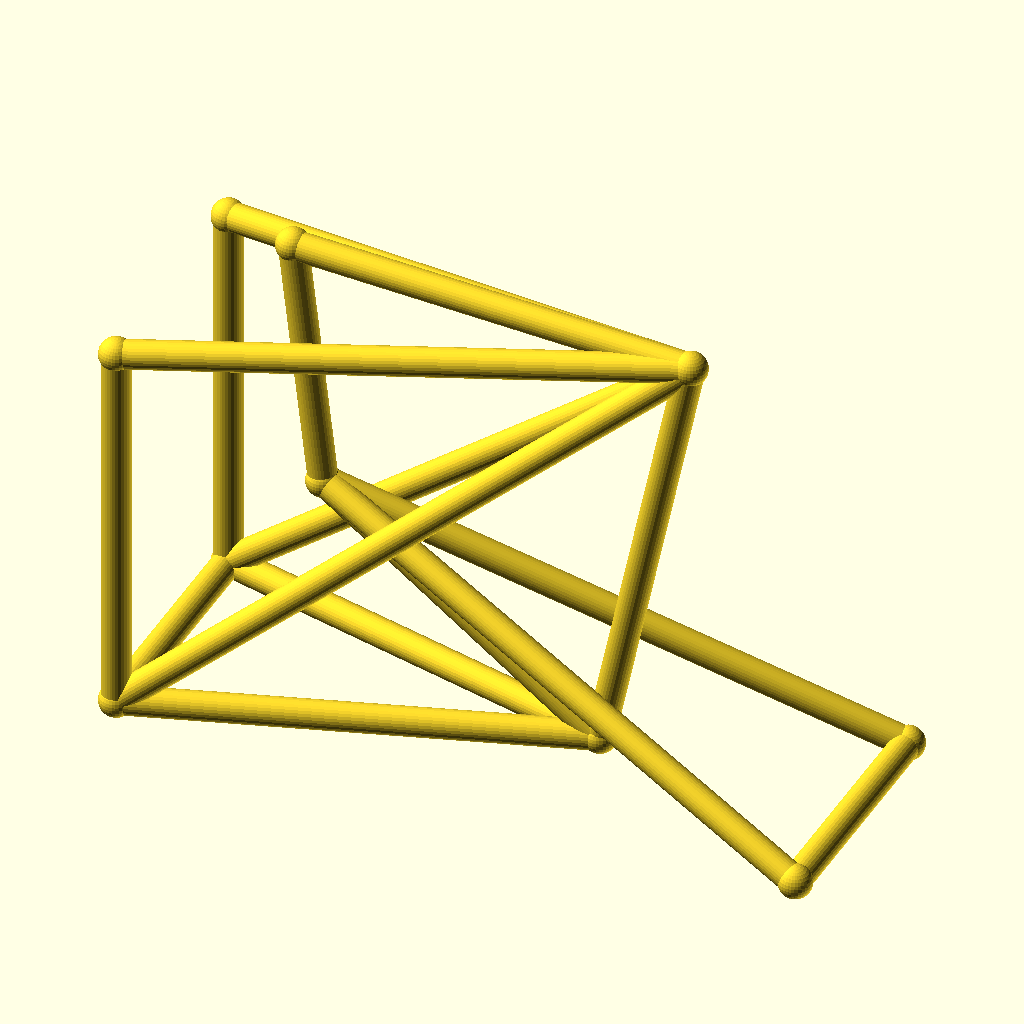
Cell 1: rendered with the file's own defaults.
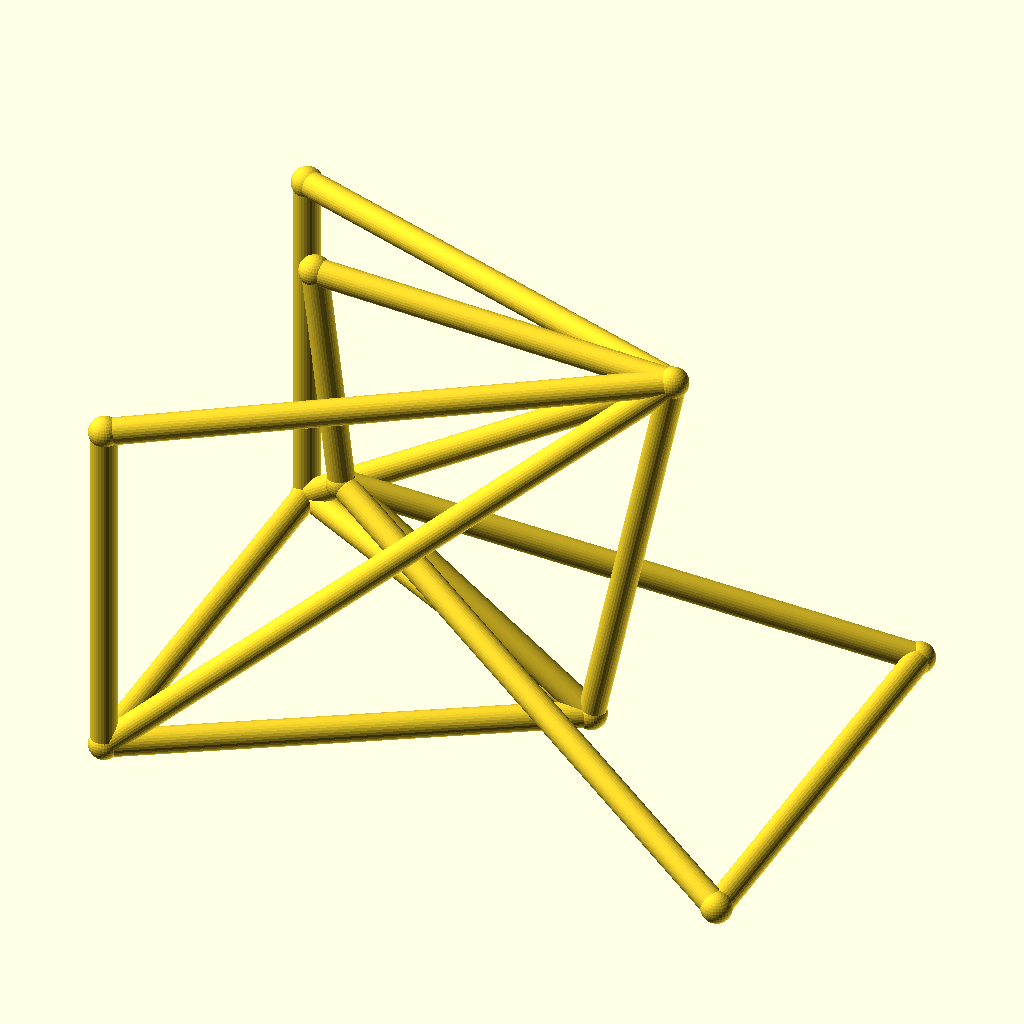
Cell 2: the same model with track = 96.
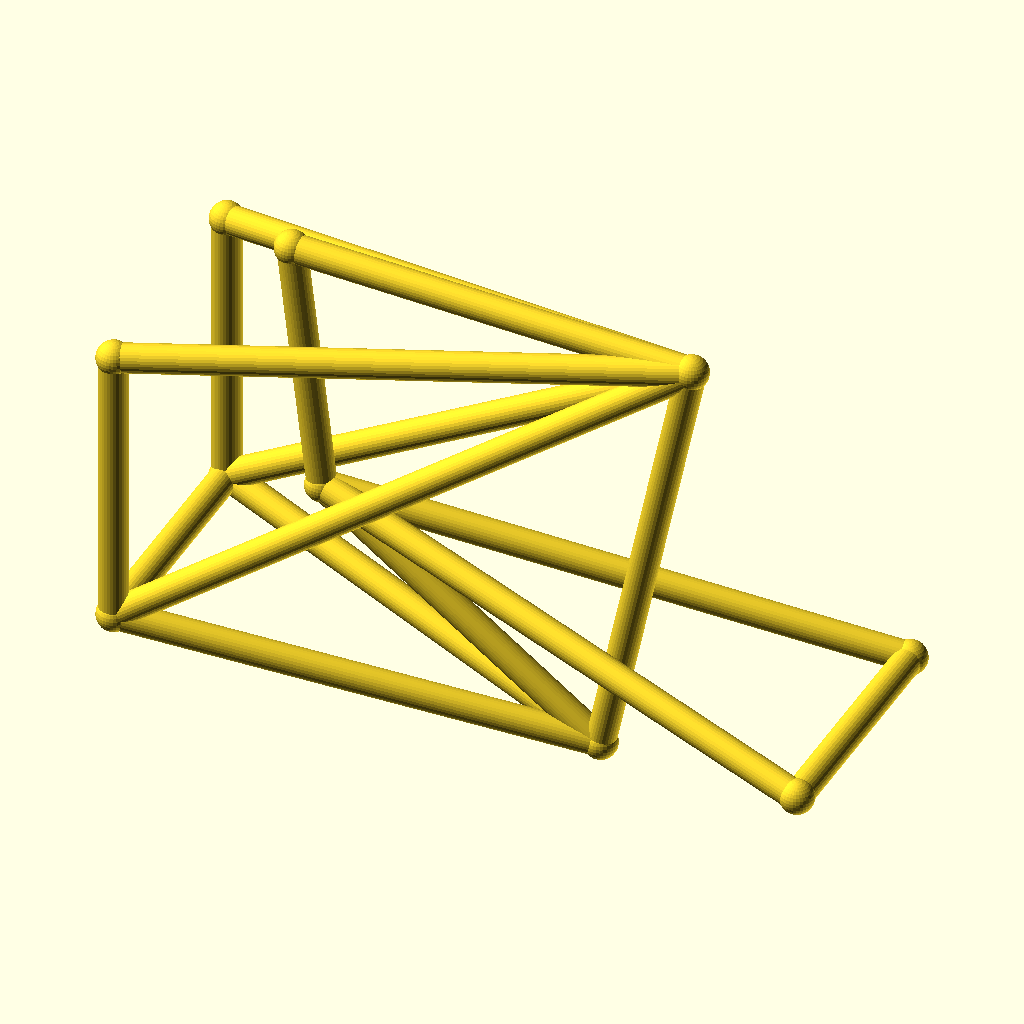
Cell 3: hub_z = 40 (everything else at default).
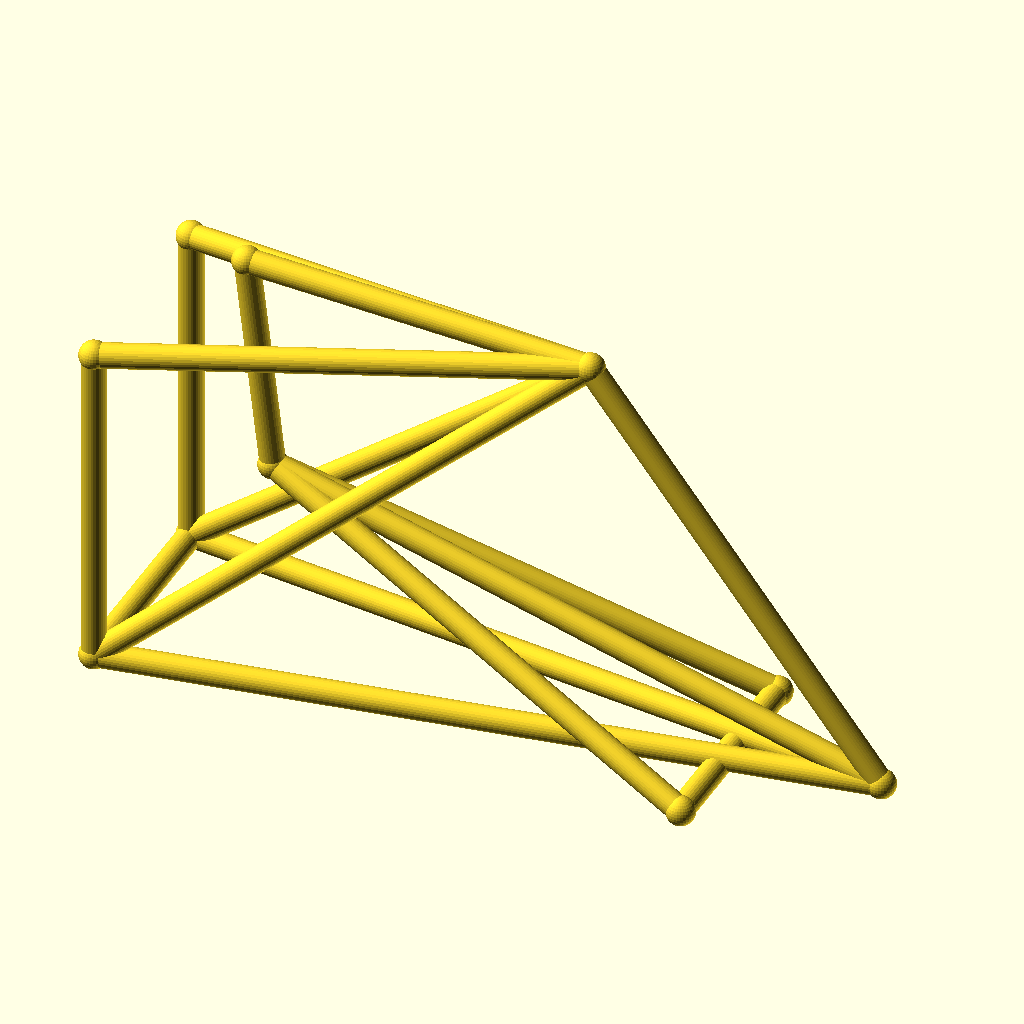
Cell 4 — bb_x set to 170, the other parameters unchanged.
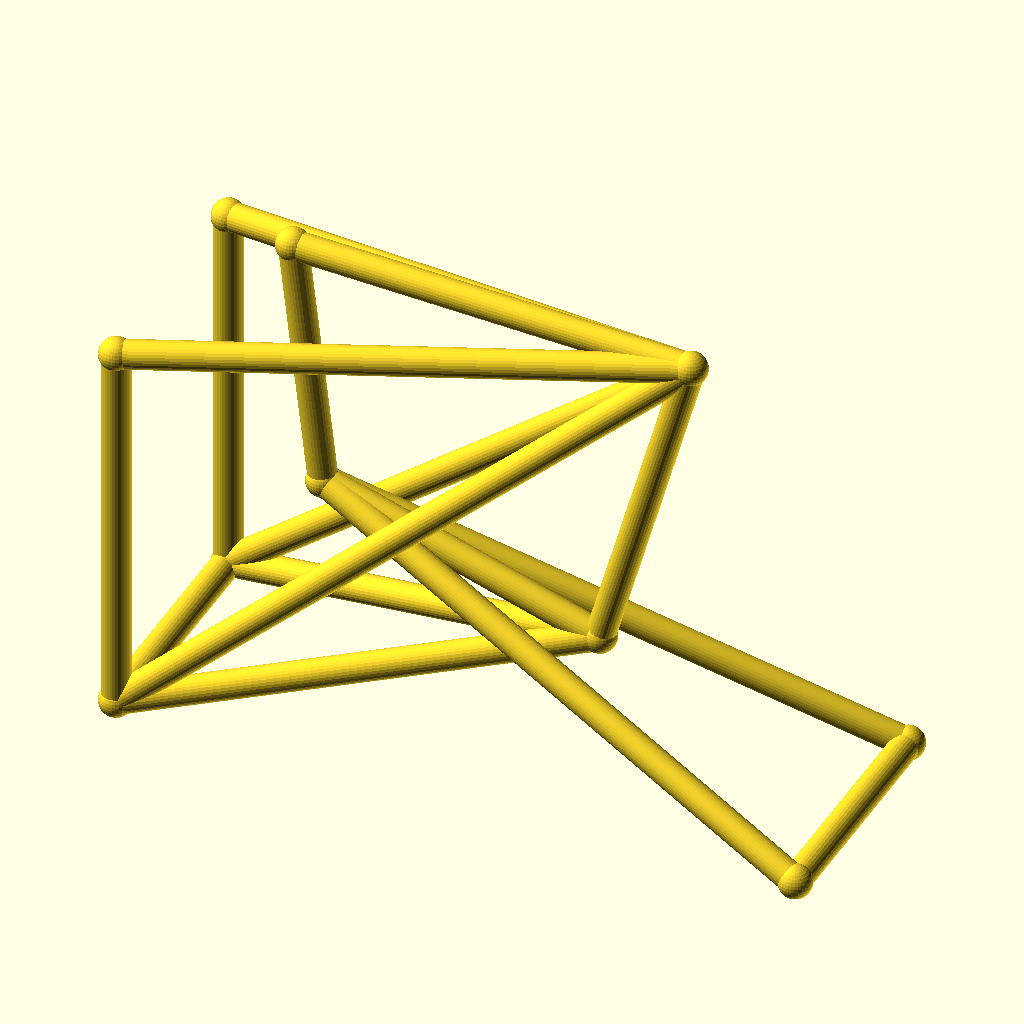
Cell 5: bb_z = 44 (everything else at default).
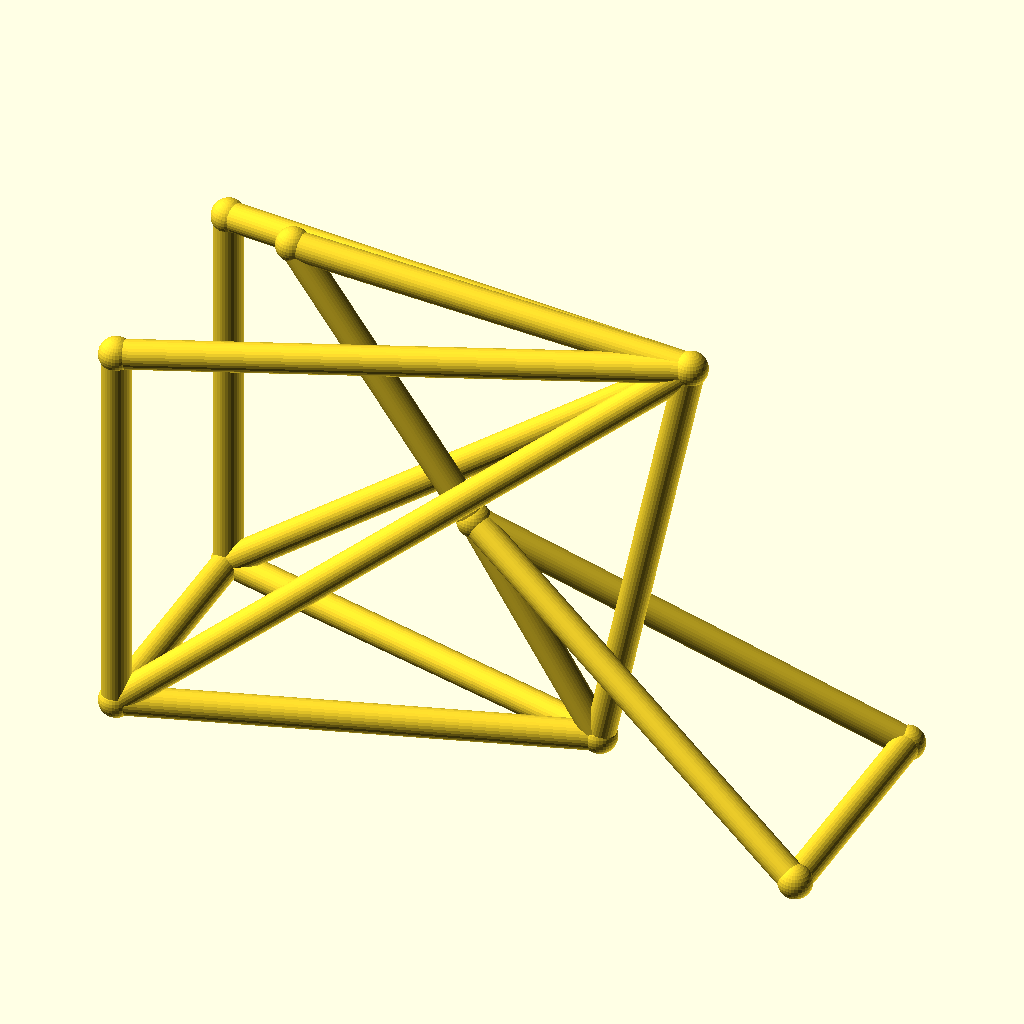
Cell 6: the same model with ht_bot_x = 60.
The same orthographic view direction (rotation 55°, 0°, 25°; colour scheme Cornfield) for every cell, with the view re-fitted per cell, so scale and position can differ between cells.
OpenSCAD source file optional_data/data/wire3/bikeframe/scene_0146.scad:
$fn = 32;

// ----------------------------------------------------------------------
// Bicycle frame: diamond frame, wheelbase 135 mm, with rack
// ----------------------------------------------------------------------

// --- parameters (mm) ---
track = 48;               // distance between the rear dropouts
hub_z = 20;               // wheel hub height
bb_x = 85;                // bottom bracket X
bb_z = 22;                // bottom bracket height
ht_bot_x = 30;            // head tube bottom X
ht_bot_z = 62;            // head tube bottom height
ht_top_x = 24;            // head tube top X
ht_top_z = 112;           // head tube top height
st_x = 103;               // seat cluster X
st_z = 108;               // seat cluster height
fh_x = 135;               // front hub X (wheelbase)
tube_r = 2.8;             // frame tube radius
joint_r = 3.3;            // joint ball radius
rack_z = 96;              // luggage rack height

bbox_x = fh_x + 2 * joint_r;  // overall X, joints included
bbox_y = track + 2 * joint_r;  // overall Y, joints included
bbox_z = 112 - hub_z + 2 * joint_r;  // overall Z, joints included
tube_d = 2 * tube_r;  // frame tube diameter
wheelbase = fh_x;  // rear axle to front hub
nodes = [[bb_x, 0, bb_z], [ht_bot_x, 0, ht_bot_z], [ht_top_x, 0, ht_top_z], [st_x, 0, st_z], [0, track / 2, hub_z], [0, -track / 2, hub_z], [fh_x, track / 2, hub_z], [fh_x, -track / 2, hub_z], [0, track / 2, rack_z], [0, -track / 2, rack_z]];

module member(a, b, r) {
  /* round stock from joint a to joint b, ends buried in the joint balls */
  d = b - a;
  length = norm(d);
  translate(a) rotate([0, acos(d[2] / length), atan2(d[1], d[0])])
    cylinder(h = length, r = r);
}

module joint(p, r) {
  /* ball at the joint centre, fatter than every member meeting there */
  translate(p) sphere(r = r);
}

/* members - each call is one graph edge */
member(nodes[1], nodes[2], tube_r);
member(nodes[1], nodes[0], tube_r);
member(nodes[2], nodes[3], tube_r);
member(nodes[3], nodes[0], tube_r);
member(nodes[0], nodes[4], tube_r);
member(nodes[0], nodes[5], tube_r);
member(nodes[3], nodes[4], tube_r);
member(nodes[3], nodes[5], tube_r);
member(nodes[1], nodes[6], tube_r);
member(nodes[1], nodes[7], tube_r);
member(nodes[6], nodes[7], tube_r);
member(nodes[4], nodes[5], tube_r);
member(nodes[3], nodes[8], tube_r);
member(nodes[3], nodes[9], tube_r);
member(nodes[8], nodes[4], tube_r);
member(nodes[9], nodes[5], tube_r);

/* joint balls */
for (p = nodes) joint(p, joint_r);
Parameter table extracted from the source (name, type, default, range or options):
track: number, default 48
hub_z: number, default 20
bb_x: number, default 85
bb_z: number, default 22
ht_bot_x: number, default 30
ht_bot_z: number, default 62
ht_top_x: number, default 24
ht_top_z: number, default 112
st_x: number, default 103
st_z: number, default 108
fh_x: number, default 135
tube_r: number, default 2.8
joint_r: number, default 3.3
rack_z: number, default 96
